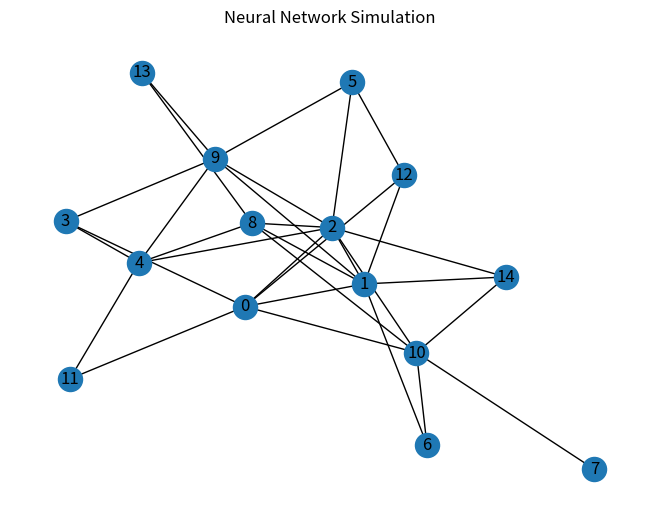

Python code for this plot:
import networkx as nx
import matplotlib.pyplot as plt

G = nx.erdos_renyi_graph(15, 0.3)

nx.draw(G, with_labels=True)
plt.title("Neural Network Simulation")
plt.show()
